Run: headless pygame with SDL's dummy video driver; simulated clock (each Clock.tick advances the game by its frame time, no real sleeping); random seed 0; keys injected as events and as key.get_pressed() state; no mouse input.
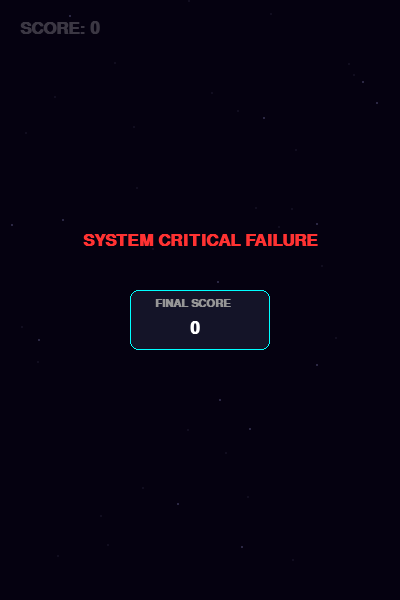
Frame 1 of 4 · flips 1–60 · no input
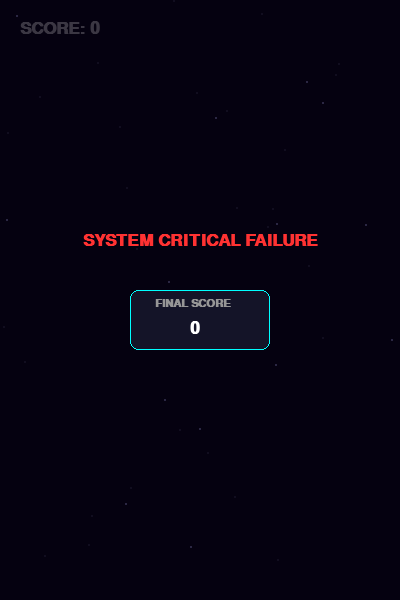
Frame 2 of 4 · flips 61–180 · tapped SPACE, RETURN · held RIGHT (→), D
Frame 3 of 4 · flips 181–300 · held DOWN (↓), S · screen unchanged from frame 2, image omitted
Frame 4 of 4 · flips 301–420 · held LEFT (←), A, UP (↑), W · screen unchanged from frame 3, image omitted

The pygame program that drew these frames:

import pygame
import random
import sys
import math

# --- KONFIGURASJON ---
pygame.init()
BREDDE, HOYDE = 400, 600
skjerm = pygame.display.set_mode((BREDDE, HOYDE))
pygame.display.set_caption("Space Flap: Starfighter Command")
klokke = pygame.time.Clock()

# --- FARGER ---
MORK_BLA    = (5, 5, 20)
HVIT        = (255, 255, 255)
GRA         = (150, 150, 150)
MORK_GRA    = (60, 60, 60)
CYAN        = (0, 255, 255)
GUL         = (255, 255, 0)
ORANSJE     = (255, 100, 0)
ROD         = (255, 30, 30)
NEON_LILLA  = (180, 0, 255)
PLASM_BLA   = (0, 150, 255)

font_stor = pygame.font.SysFont("Arial", 26, bold=True)
font_liten = pygame.font.SysFont("Arial", 16, bold=True)

# --- KLASSER ---

class Partikkel:
    def __init__(self, x, y, farge, fart_x=-2):
        self.x, self.y = x, y
        self.liv = random.randint(15, 25)
        self.farge = farge
        self.fart_x = fart_x + random.uniform(-1, 1)
        self.fart_y = random.uniform(-1, 1)

    def oppdater(self):
        self.x += self.fart_x
        self.y += self.fart_y
        self.liv -= 1

    def tegn(self):
        if self.liv > 0:
            str_str = max(1, self.liv // 5)
            pygame.draw.circle(skjerm, self.farge, (int(self.x), int(self.y)), str_str)

class Romskip:
    def __init__(self):
        self.x, self.y = 70, 300
        self.fart_y = 0
        self.bredde, self.hoyde = 45, 22
        self.rect = pygame.Rect(self.x, self.y, self.bredde, self.hoyde)
        self.klapp = 0 
        self.partikler = []

    def oppdater(self, hopp):
        self.fart_y += 0.4
        if hopp:
            self.fart_y = -7
            self.klapp = 22 
            for _ in range(8):
                self.partikler.append(Partikkel(self.x, self.y + 11, random.choice([CYAN, GUL, HVIT])))
        
        self.y += self.fart_y
        self.rect.y = self.y
        if self.klapp > 0: self.klapp -= 1.2
        
        for p in self.partikler[:]:
            p.oppdater()
            if p.liv <= 0: self.partikler.remove(p)

    def tegn(self, skjold_aktiv):
        for p in self.partikler: p.tegn()
        
        # Skjold-effekt
        if skjold_aktiv:
            pygame.draw.circle(skjerm, (0, 255, 150), (int(self.x + 22), int(self.y + 11)), 35, 2)

        # Plasma-flamme
        if self.fart_y < 3:
            f_size = random.randint(20, 35) if self.fart_y < 0 else random.randint(10, 20)
            pygame.draw.polygon(skjerm, PLASM_BLA, [(self.x+2, self.y+6), (self.x-f_size, self.y+11), (self.x+2, self.y+16)])
            pygame.draw.polygon(skjerm, HVIT, [(self.x+2, self.y+9), (self.x-f_size//2, self.y+11), (self.x+2, self.y+13)])

        # Vinger
        bak_x = self.x - 12
        for v_dir in [-1, 1]:
            v_offset = (self.y + 11) + (v_dir * 4)
            klapp_v = v_dir * self.klapp
            p_liste = [(self.x+20, v_offset), (bak_x, v_offset + (v_dir*18) + klapp_v), (self.x+5, v_offset)]
            pygame.draw.polygon(skjerm, MORK_GRA, p_liste)
            pygame.draw.polygon(skjerm, GRA, p_liste, 1)

        # Skrog
        kropp = [(self.x, self.y+6), (self.x+35, self.y+3), (self.x+46, self.y+11), (self.x+35, self.y+19), (self.x, self.y+16)]
        pygame.draw.polygon(skjerm, (80, 80, 90), kropp)
        pygame.draw.polygon(skjerm, (40, 40, 50), kropp, 2)
        
        # Cockpit
        vindu = [(self.x+22, self.y+7), (self.x+34, self.y+7), (self.x+40, self.y+11), (self.x+34, self.y+15), (self.x+22, self.y+15)]
        pygame.draw.polygon(skjerm, (0, 60, 100), vindu)
        pygame.draw.polygon(skjerm, CYAN, vindu, 1)

class Port:
    def __init__(self, x, fart):
        self.x = x
        self.bredde = 85
        self.aapning_y = random.randint(120, 280)
        self.gap = 205 
        self.fart = fart
        self.passert = False
        self.puls = 0
        
        # Variasjon i rom-arkitektur
        self.modul_type = random.choice(["batteri", "sensor", "skrog"])
        self.topp_rect = pygame.Rect(self.x, 0, self.bredde, self.aapning_y)
        self.bunn_rect = pygame.Rect(self.x, self.aapning_y + self.gap, self.bredde, HOYDE)

    def oppdater(self):
        self.x -= self.fart
        self.topp_rect.x = self.x
        self.bunn_rect.x = self.x
        self.puls += 0.05

    def tegn(self):
        lx = self.x + self.bredde // 2
        
        for er_topp in [True, False]:
            y_base = 0 if er_topp else HOYDE
            y_spiss = self.aapning_y if er_topp else self.aapning_y + self.gap
            h = abs(y_spiss - y_base)
            r = 1 if er_topp else -1

            # 1. YTTERSKROG (Deep Space Grey)
            # Vi lager en trapesform for å simulere perspektiv på romstasjonen
            skrog_pts = [
                (self.x - 10, y_base),
                (self.x + self.bredde + 10, y_base),
                (self.x + self.bredde, y_spiss - (15 * r)),
                (self.x, y_spiss - (15 * r))
            ]
            pygame.draw.polygon(skjerm, (25, 25, 35), skrog_pts)
            pygame.draw.polygon(skjerm, (50, 55, 70), skrog_pts, 2)

            # 2. GREEBLES (Mekaniske detaljer inni skroget)
            for i in range(1, 4):
                gy = y_base + (h * (i/4))
                # Små mørke kasser og ledninger
                pygame.draw.rect(skjerm, (15, 15, 20), (self.x + 10, gy, self.bredde - 20, 15))
                pygame.draw.line(skjerm, (40, 40, 50), (self.x + 5, gy), (self.x + self.bredde - 5, gy), 1)

            # 3. NAVIGASJONSLYS (Blinkende LED-lys som på ekte romskip)
            blink = abs(math.sin(self.puls * 2))
            # Grønt/Rødt posisjonslys ytterst på kanten
            lys_farge = (0, 255 * blink, 100 * blink) if er_topp else (255 * blink, 0, 50 * blink)
            pygame.draw.circle(skjerm, lys_farge, (int(self.x - 5), int(y_spiss - (25 * r))), 3)
            pygame.draw.circle(skjerm, (255, 255, 255), (int(self.x - 5), int(y_spiss - (25 * r))), 1)

            # 4. ION-REAKTOR (Den blå glødende kjernen som mater laseren)
            ion_glod = (0, 150 + int(100 * math.sin(self.puls)), 255)
            pygame.draw.rect(skjerm, (0, 20, 40), (lx - 12, y_spiss - (40 * r), 24, 30), 0, 5)
            pygame.draw.rect(skjerm, ion_glod, (lx - 8, y_spiss - (35 * r), 16, 20), 0, 3)

        # 5. ZERO-G LASER (Plasma-stråle med atmosfærisk forstyrrelse)
        # Lagvis glød for å simulere ekstrem varme i vakuum
        for i in range(3):
            b = 10 - i*3
            alpha = 100 - i*30
            s = pygame.Surface((b, self.gap), pygame.SRCALPHA)
            pygame.draw.rect(s, (0, 200, 255, alpha), (0, 0, b, self.gap))
            skjerm.blit(s, (lx - b // 2, self.aapning_y))
            
        # Selve strålekjernen
        pygame.draw.line(skjerm, HVIT, (lx, self.aapning_y), (lx, self.aapning_y + self.gap), 2)
        
        # Energi-partikler som suges mot laseren (Space dust/Plasma)
        if random.random() > 0.7:
            px = lx + random.randint(-15, 15)
            py = self.aapning_y + random.randint(0, self.gap)
            pygame.draw.line(skjerm, CYAN, (px, py), (lx, py), 1)

class Mine:
    def __init__(self, x, fart):
        self.x, self.y = x, random.randint(100, 500)
        self.radius = 15
        self.fart = fart
        self.offset = random.random() * 10
        self.rect = pygame.Rect(self.x - self.radius, self.y - self.radius, self.radius*2, self.radius*2)

    def oppdater(self):
        self.x -= self.fart
        self.y += math.sin(pygame.time.get_ticks() * 0.005 + self.offset) * 2
        self.rect.center = (self.x, self.y)

    def tegn(self):
        for i in range(8):
            v = i * (math.pi/4) + (pygame.time.get_ticks() * 0.01)
            pygame.draw.line(skjerm, ROD, (self.x, self.y), (self.x + math.cos(v)*22, self.y + math.sin(v)*22), 2)
        pygame.draw.circle(skjerm, ROD if (pygame.time.get_ticks() // 200) % 2 == 0 else (50,0,0), (int(self.x), int(self.y)), self.radius)

class PowerUp:
    def __init__(self, x, fart):
        self.x, self.y = x, random.randint(150, 450)
        self.fart = fart
        self.rect = pygame.Rect(self.x - 10, self.y - 10, 20, 20)

    def oppdater(self):
        self.x -= self.fart
        self.rect.x = self.x

    def tegn(self):
        v = pygame.time.get_ticks() * 0.005
        s = 12 + math.sin(v) * 3
        pygame.draw.rect(skjerm, (0, 255, 100), (self.x - s, self.y - s, s*2, s*2), 2)
        pygame.draw.line(skjerm, HVIT, (self.x-6, self.y), (self.x+6, self.y), 3)
        pygame.draw.line(skjerm, HVIT, (self.x, self.y-6), (self.x, self.y+6), 3)

# --- HOVEDSPILL ---

stjerner_bak = [[random.randint(0, BREDDE), random.randint(0, HOYDE), random.uniform(0.2, 0.5)] for _ in range(30)]
stjerner_front = [[random.randint(0, BREDDE), random.randint(0, HOYDE), random.uniform(1.0, 1.5)] for _ in range(15)]

def spill():
    skip = Romskip()
    porter, miner, bonuser = [], [], []
    score, timer, skjold_tid = 0, 0, 0
    spill_fart = 3
    spillet_pausert = False

    while True:
        hopp = False
        for event in pygame.event.get():
            if event.type == pygame.QUIT: pygame.quit(); sys.exit()
            if event.type == pygame.KEYDOWN and event.key == pygame.K_SPACE:
                if spillet_pausert: return
                hopp = True

        if not spillet_pausert:
            skip.oppdater(hopp)
            timer += 1
            spill_fart = 3 + (score // 5) * 0.4
            if skjold_tid > 0: skjold_tid -= 1

            if timer % 120 == 0: porter.append(Port(BREDDE + 50, spill_fart))
            if timer % 350 == 0: miner.append(Mine(BREDDE + 50, spill_fart + 1))
            if timer % 800 == 0: bonuser.append(PowerUp(BREDDE + 50, spill_fart))

            for p in porter[:]:
                p.oppdater()
                if not p.passert and skip.x > p.x + p.bredde: score += 1; p.passert = True
                if (skip.rect.colliderect(p.topp_rect) or skip.rect.colliderect(p.bunn_rect)) and skjold_tid <= 0: spillet_pausert = True
                if p.x < -100: porter.remove(p)

            for m in miner[:]:
                m.oppdater()
                if skip.rect.colliderect(m.rect) and skjold_tid <= 0: spillet_pausert = True
                if m.x < -100: miner.remove(m)

            for b in bonuser[:]:
                b.oppdater()
                if skip.rect.colliderect(b.rect): skjold_tid = 180; bonuser.remove(b)
                elif b.x < -100: bonuser.remove(b)

            if skip.y > HOYDE or skip.y < -20: spillet_pausert = True
            for s in stjerner_bak + stjerner_front:
                s[0] -= s[2]
                if s[0] < 0: s[0] = BREDDE

        # TEGNING
        skjerm.fill(MORK_BLA)
        for s in stjerner_bak: pygame.draw.circle(skjerm, (60, 60, 90), (int(s[0]), int(s[1])), 1)
        for p in porter: p.tegn()
        for m in miner: m.tegn()
        for b in bonuser: b.tegn()
        for s in stjerner_front: pygame.draw.circle(skjerm, (180, 180, 255), (int(s[0]), int(s[1])), 1)
        skip.tegn(skjold_tid > 0)
        
        skjerm.blit(font_stor.render(f"SCORE: {score}", True, HVIT), (20, 20))
        
        if spillet_pausert:
            overlay = pygame.Surface((BREDDE, HOYDE), pygame.SRCALPHA); overlay.fill((5, 0, 15, 200)); skjerm.blit(overlay, (0,0))
            m1 = font_stor.render("SYSTEM CRITICAL FAILURE", True, (255, 50, 50))
            skjerm.blit(m1, m1.get_rect(center=(BREDDE//2, HOYDE//2 - 60)))
            box = pygame.Rect(BREDDE//2 - 70, HOYDE//2 - 10, 140, 60)
            pygame.draw.rect(skjerm, (20, 20, 40), box, 0, 8); pygame.draw.rect(skjerm, CYAN, box, 1, 8)
            skjerm.blit(font_liten.render("FINAL SCORE", True, GRA), (BREDDE//2-45, HOYDE//2-2))
            skjerm.blit(font_stor.render(str(score), True, HVIT), (BREDDE//2-10, HOYDE//2 + 20))
            if (pygame.time.get_ticks() // 500) % 2 == 0:
                skjerm.blit(font_liten.render("PRESS SPACE TO REBOOT", True, CYAN), (BREDDE//2 - 85, HOYDE//2 + 100))

        pygame.display.flip()
        klokke.tick(60)

if __name__ == "__main__":
    while True: spill()
